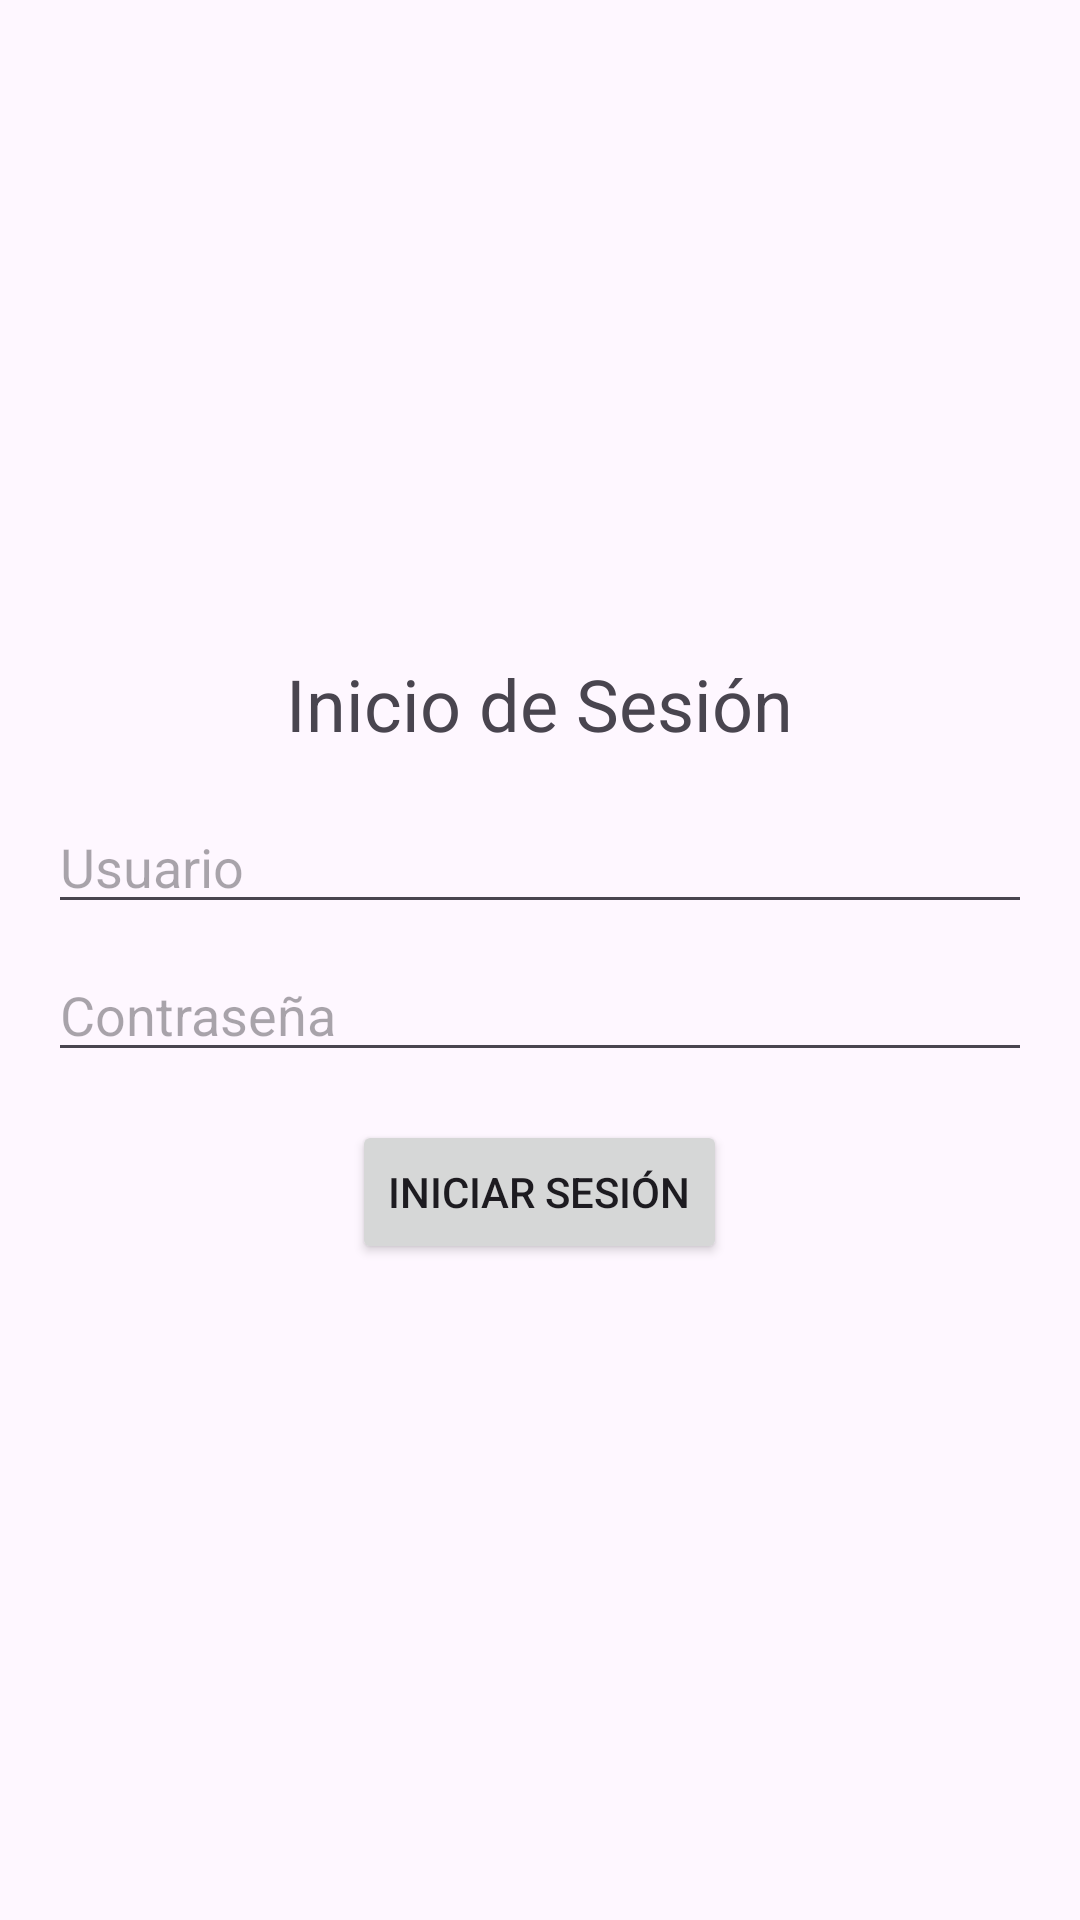

This screen was rendered from an Android layout file. Write that file and the resources it references.
<!-- AndroidManifest.xml: application theme Theme.Application_home -->
<!-- res/layout/activity_main.xml -->
<?xml version="1.0" encoding="utf-8"?>
<LinearLayout xmlns:android="http://schemas.android.com/apk/res/android"
    xmlns:app="http://schemas.android.com/apk/res-auto"
    xmlns:tools="http://schemas.android.com/tools"
    android:id="@+id/main"
    android:layout_width="match_parent"
    android:layout_height="match_parent"
    android:orientation="vertical"
    android:gravity="center"
    android:padding="16dp"
    tools:context=".MainActivity">

    <TextView
        android:id="@+id/textView"
        android:layout_width="wrap_content"
        android:layout_height="wrap_content"
        android:text="Inicio de Sesión"
        android:textSize="24sp"
        android:layout_marginBottom="16dp"/>

    <EditText
        android:id="@+id/correo"
        android:layout_width="match_parent"
        android:layout_height="wrap_content"
        android:hint="Usuario"
        android:inputType="text"
        android:layout_marginBottom="8dp"/>

    <EditText
        android:id="@+id/contrasena"
        android:layout_width="match_parent"
        android:layout_height="wrap_content"
        android:hint="Contraseña"
        android:inputType="textPassword"
        android:layout_marginBottom="16dp"/>

    <Button
        android:id="@+id/btn_ingresar"
        android:layout_width="wrap_content"
        android:layout_height="wrap_content"
        android:text="Iniciar Sesión"/>

</LinearLayout>
<!-- resources referenced by this layout -->
<resources>
  <style name="Theme.Application_home" parent="Base.Theme.Application_home" />
  <style name="Base.Theme.Application_home" parent="Theme.Material3.DayNight.NoActionBar">
          
          
      </style>
</resources>
